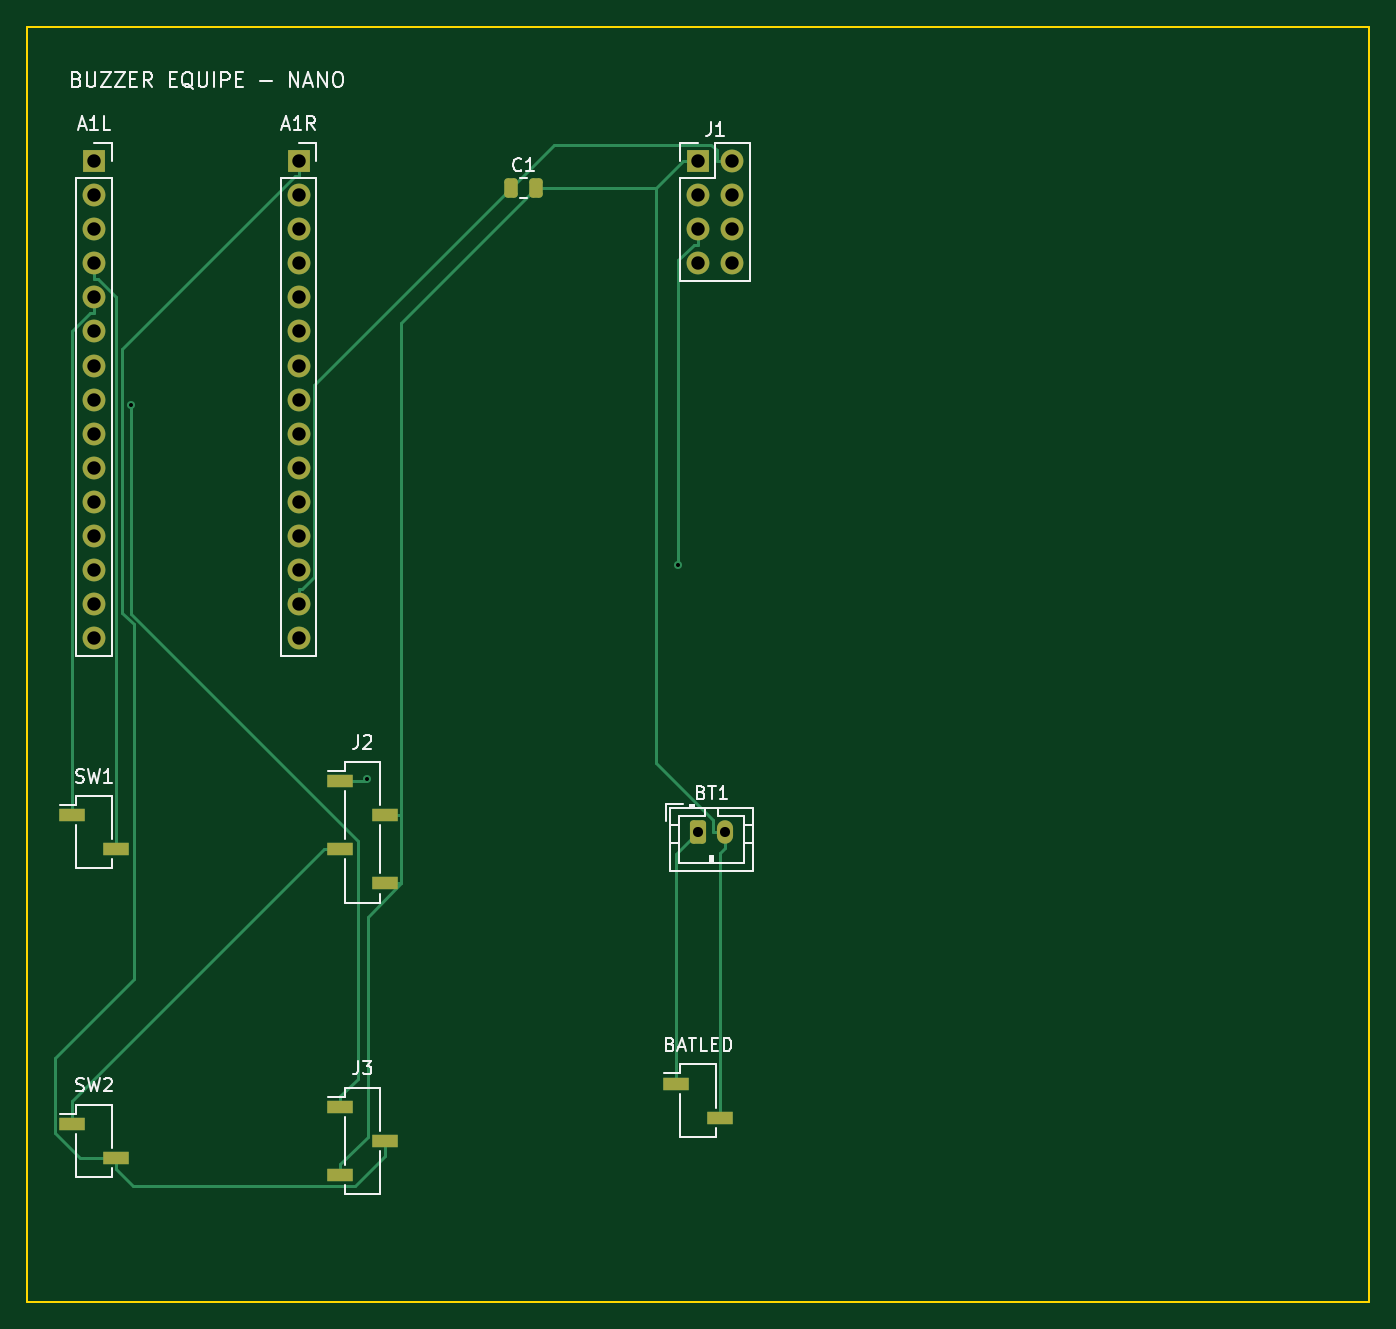
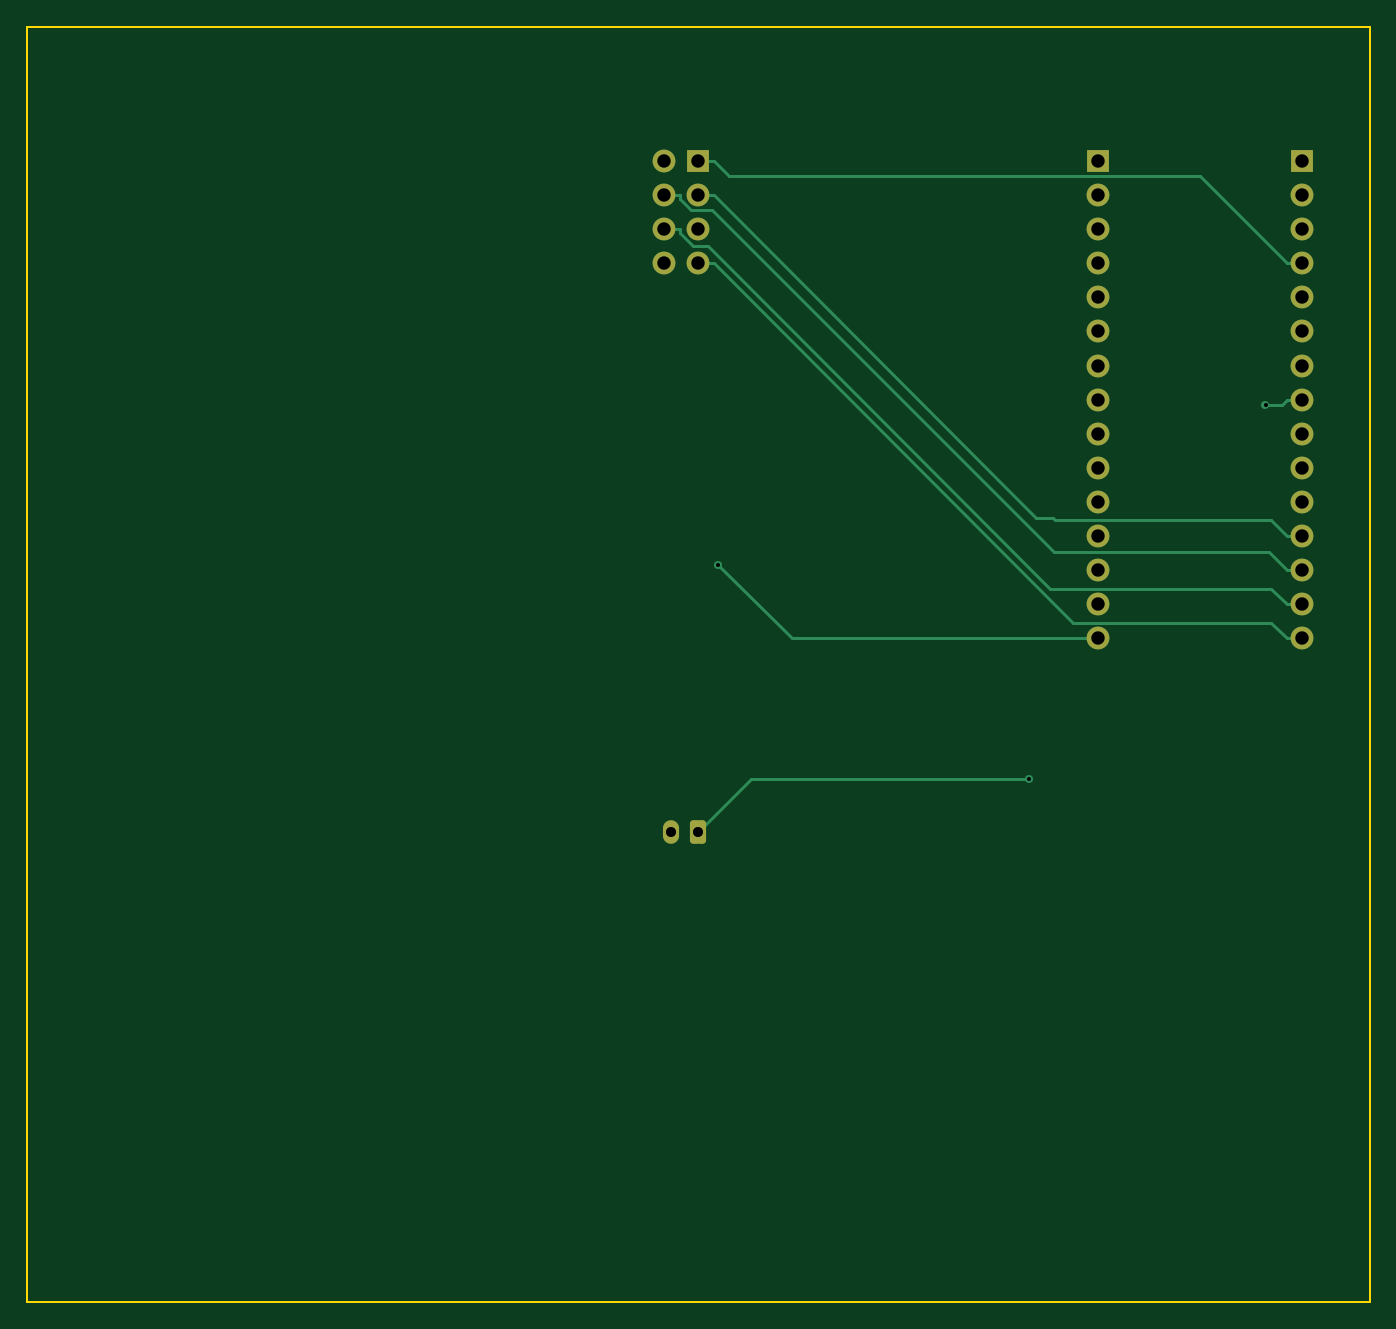
Circuit board: 11 layer files. Board 100.0 x 95.0 mm.
- bottom_copper: buzzer_equipe_nano-B_Cu.gbl (5732 bytes)
- bottom_mask: buzzer_equipe_nano-B_Mask.gbs (2266 bytes)
- paste: buzzer_equipe_nano-B_Paste.gbp (461 bytes)
- bottom_silk: buzzer_equipe_nano-B_Silkscreen.gbo (462 bytes)
- outline: buzzer_equipe_nano-Edge_Cuts.gm1 (609 bytes)
- top_copper: buzzer_equipe_nano-F_Cu.gtl (8404 bytes)
- top_mask: buzzer_equipe_nano-F_Mask.gts (2885 bytes)
- paste: buzzer_equipe_nano-F_Paste.gtp (1620 bytes)
- top_silk: buzzer_equipe_nano-F_Silkscreen.gto (20722 bytes)
- drill: buzzer_equipe_nano-NPTH.drl (269 bytes)
- drill: buzzer_equipe_nano-PTH.drl (1016 bytes)

=== bottom_copper: buzzer_equipe_nano-B_Cu.gbl ===
%TF.GenerationSoftware,KiCad,Pcbnew,9.0.7*%
%TF.CreationDate,2026-09-18T19:44:09+02:00*%
%TF.ProjectId,buzzer_equipe_nano,62757a7a-6572-45f6-9571-756970655f6e,rev?*%
%TF.SameCoordinates,Original*%
%TF.FileFunction,Copper,L2,Bot*%
%TF.FilePolarity,Positive*%
%FSLAX46Y46*%
G04 Gerber Fmt 4.6, Leading zero omitted, Abs format (unit mm)*
G04 Created by KiCad (PCBNEW 9.0.7) date 2026-09-18 19:44:09*
%MOMM*%
%LPD*%
G01*
G04 APERTURE LIST*
G04 Aperture macros list*
%AMRoundRect*
0 Rectangle with rounded corners*
0 $1 Rounding radius*
0 $2 $3 $4 $5 $6 $7 $8 $9 X,Y pos of 4 corners*
0 Add a 4 corners polygon primitive as box body*
4,1,4,$2,$3,$4,$5,$6,$7,$8,$9,$2,$3,0*
0 Add four circle primitives for the rounded corners*
1,1,$1+$1,$2,$3*
1,1,$1+$1,$4,$5*
1,1,$1+$1,$6,$7*
1,1,$1+$1,$8,$9*
0 Add four rect primitives between the rounded corners*
20,1,$1+$1,$2,$3,$4,$5,0*
20,1,$1+$1,$4,$5,$6,$7,0*
20,1,$1+$1,$6,$7,$8,$9,0*
20,1,$1+$1,$8,$9,$2,$3,0*%
G04 Aperture macros list end*
%TA.AperFunction,ComponentPad*%
%ADD10R,1.700000X1.700000*%
%TD*%
%TA.AperFunction,ComponentPad*%
%ADD11O,1.700000X1.700000*%
%TD*%
%TA.AperFunction,ComponentPad*%
%ADD12RoundRect,0.250000X-0.350000X-0.625000X0.350000X-0.625000X0.350000X0.625000X-0.350000X0.625000X0*%
%TD*%
%TA.AperFunction,ComponentPad*%
%ADD13O,1.200000X1.750000*%
%TD*%
%TA.AperFunction,ViaPad*%
%ADD14C,0.600000*%
%TD*%
%TA.AperFunction,Conductor*%
%ADD15C,0.200000*%
%TD*%
G04 APERTURE END LIST*
D10*
%TO.P,J1,1*%
%TO.N,GND*%
X55000000Y-15000000D03*
D11*
%TO.P,J1,2*%
%TO.N,+3V3*%
X57540000Y-15000000D03*
%TO.P,J1,3*%
%TO.N,NRF_CE*%
X55000000Y-17540000D03*
%TO.P,J1,4*%
%TO.N,NRF_CSN*%
X57540000Y-17540000D03*
%TO.P,J1,5*%
%TO.N,NRF_SCK*%
X55000000Y-20080000D03*
%TO.P,J1,6*%
%TO.N,NRF_MOSI*%
X57540000Y-20080000D03*
%TO.P,J1,7*%
%TO.N,NRF_MISO*%
X55000000Y-22620000D03*
%TO.P,J1,8*%
%TO.N,N/C*%
X57540000Y-22620000D03*
%TD*%
%TO.P,A1R,16*%
%TO.N,NRF_SCK*%
X25240000Y-50560000D03*
%TO.P,A1R,17*%
%TO.N,+3V3*%
X25240000Y-48020000D03*
%TO.P,A1R,18*%
%TO.N,N/C*%
X25240000Y-45480000D03*
%TO.P,A1R,19*%
X25240000Y-42940000D03*
%TO.P,A1R,20*%
X25240000Y-40400000D03*
%TO.P,A1R,21*%
X25240000Y-37860000D03*
%TO.P,A1R,22*%
X25240000Y-35320000D03*
%TO.P,A1R,23*%
X25240000Y-32780000D03*
%TO.P,A1R,24*%
X25240000Y-30240000D03*
%TO.P,A1R,25*%
X25240000Y-27700000D03*
%TO.P,A1R,26*%
X25240000Y-25160000D03*
%TO.P,A1R,27*%
X25240000Y-22620000D03*
%TO.P,A1R,28*%
X25240000Y-20080000D03*
%TO.P,A1R,29*%
X25240000Y-17540000D03*
D10*
%TO.P,A1R,30*%
%TO.N,VCC_5V_SW*%
X25240000Y-15000000D03*
%TD*%
D12*
%TO.P,BT1,1*%
%TO.N,BAT_PLUS*%
X55000000Y-65000000D03*
D13*
%TO.P,BT1,2*%
%TO.N,GND*%
X57000000Y-65000000D03*
%TD*%
D10*
%TO.P,A1L,1*%
%TO.N,N/C*%
X10000000Y-15000000D03*
D11*
%TO.P,A1L,2*%
X10000000Y-17540000D03*
%TO.P,A1L,3*%
X10000000Y-20080000D03*
%TO.P,A1L,4*%
%TO.N,GND*%
X10000000Y-22620000D03*
%TO.P,A1L,5*%
%TO.N,BTN_SIG*%
X10000000Y-25160000D03*
%TO.P,A1L,6*%
%TO.N,N/C*%
X10000000Y-27700000D03*
%TO.P,A1L,7*%
X10000000Y-30240000D03*
%TO.P,A1L,8*%
%TO.N,VIBE_IN*%
X10000000Y-32780000D03*
%TO.P,A1L,9*%
%TO.N,N/C*%
X10000000Y-35320000D03*
%TO.P,A1L,10*%
X10000000Y-37860000D03*
%TO.P,A1L,11*%
X10000000Y-40400000D03*
%TO.P,A1L,12*%
%TO.N,NRF_CE*%
X10000000Y-42940000D03*
%TO.P,A1L,13*%
%TO.N,NRF_CSN*%
X10000000Y-45480000D03*
%TO.P,A1L,14*%
%TO.N,NRF_MOSI*%
X10000000Y-48020000D03*
%TO.P,A1L,15*%
%TO.N,NRF_MISO*%
X10000000Y-50560000D03*
%TD*%
D14*
%TO.N,BAT_PLUS*%
X30362000Y-61057500D03*
%TO.N,VIBE_IN*%
X12747300Y-33162500D03*
%TO.N,NRF_SCK*%
X53527200Y-45062500D03*
%TD*%
D15*
%TO.N,GND*%
X53848300Y-15000000D02*
X52696600Y-16151700D01*
X52696600Y-16151700D02*
X17620000Y-16151700D01*
X17620000Y-16151700D02*
X11151700Y-22620000D01*
X10000000Y-22620000D02*
X11151700Y-22620000D01*
X55000000Y-15000000D02*
X53848300Y-15000000D01*
%TO.N,BAT_PLUS*%
X30362000Y-61057500D02*
X30229500Y-61057500D01*
X30362000Y-61057500D02*
X51057500Y-61057500D01*
X51057500Y-61057500D02*
X55000000Y-65000000D01*
%TO.N,VIBE_IN*%
X11151700Y-32780000D02*
X11534200Y-33162500D01*
X11534200Y-33162500D02*
X12745700Y-33162500D01*
X12745700Y-33162500D02*
X12747300Y-33162500D01*
X12747700Y-33162100D02*
X12747300Y-33162500D01*
X10000000Y-32780000D02*
X11151700Y-32780000D01*
%TO.N,NRF_CE*%
X55000000Y-17540000D02*
X53848300Y-17540000D01*
X28594600Y-41569300D02*
X28428300Y-41735600D01*
X28428300Y-41735600D02*
X12356100Y-41735600D01*
X53848300Y-17540000D02*
X29819000Y-41569300D01*
X12356100Y-41735600D02*
X11151700Y-42940000D01*
X10000000Y-42940000D02*
X11151700Y-42940000D01*
X29819000Y-41569300D02*
X28594600Y-41569300D01*
%TO.N,NRF_CSN*%
X10000000Y-45480000D02*
X11151700Y-45480000D01*
X56388300Y-17828000D02*
X55524600Y-18691700D01*
X53968100Y-18691700D02*
X28509800Y-44150000D01*
X57540000Y-17540000D02*
X56388300Y-17540000D01*
X12481700Y-44150000D02*
X11151700Y-45480000D01*
X55524600Y-18691700D02*
X53968100Y-18691700D01*
X28509800Y-44150000D02*
X12481700Y-44150000D01*
X56388300Y-17540000D02*
X56388300Y-17828000D01*
%TO.N,NRF_SCK*%
X48029700Y-50560000D02*
X25240000Y-50560000D01*
X53527200Y-45062500D02*
X48029700Y-50560000D01*
%TO.N,NRF_MOSI*%
X54298000Y-21350000D02*
X55386800Y-21350000D01*
X12303400Y-46868300D02*
X28779700Y-46868300D01*
X55386800Y-21350000D02*
X56388300Y-20348500D01*
X56388300Y-20348500D02*
X56388300Y-20080000D01*
X10000000Y-48020000D02*
X11151700Y-48020000D01*
X28779700Y-46868300D02*
X54298000Y-21350000D01*
X11151700Y-48020000D02*
X12303400Y-46868300D01*
X57540000Y-20080000D02*
X56388300Y-20080000D01*
%TO.N,NRF_MISO*%
X12303400Y-49408300D02*
X11151700Y-50560000D01*
X10000000Y-50560000D02*
X11151700Y-50560000D01*
X55000000Y-22620000D02*
X53848300Y-22620000D01*
X53848300Y-22620000D02*
X27060000Y-49408300D01*
X27060000Y-49408300D02*
X12303400Y-49408300D01*
%TD*%
M02*

=== bottom_mask: buzzer_equipe_nano-B_Mask.gbs (2266 bytes, source withheld) ===
=== paste: buzzer_equipe_nano-B_Paste.gbp ===
%TF.GenerationSoftware,KiCad,Pcbnew,9.0.7*%
%TF.CreationDate,2026-09-18T19:44:09+02:00*%
%TF.ProjectId,buzzer_equipe_nano,62757a7a-6572-45f6-9571-756970655f6e,rev?*%
%TF.SameCoordinates,Original*%
%TF.FileFunction,Paste,Bot*%
%TF.FilePolarity,Positive*%
%FSLAX46Y46*%
G04 Gerber Fmt 4.6, Leading zero omitted, Abs format (unit mm)*
G04 Created by KiCad (PCBNEW 9.0.7) date 2026-09-18 19:44:09*
%MOMM*%
%LPD*%
G01*
G04 APERTURE LIST*
G04 APERTURE END LIST*
M02*

=== bottom_silk: buzzer_equipe_nano-B_Silkscreen.gbo ===
%TF.GenerationSoftware,KiCad,Pcbnew,9.0.7*%
%TF.CreationDate,2026-09-18T19:44:09+02:00*%
%TF.ProjectId,buzzer_equipe_nano,62757a7a-6572-45f6-9571-756970655f6e,rev?*%
%TF.SameCoordinates,Original*%
%TF.FileFunction,Legend,Bot*%
%TF.FilePolarity,Positive*%
%FSLAX46Y46*%
G04 Gerber Fmt 4.6, Leading zero omitted, Abs format (unit mm)*
G04 Created by KiCad (PCBNEW 9.0.7) date 2026-09-18 19:44:09*
%MOMM*%
%LPD*%
G01*
G04 APERTURE LIST*
G04 APERTURE END LIST*
M02*

=== outline: buzzer_equipe_nano-Edge_Cuts.gm1 ===
%TF.GenerationSoftware,KiCad,Pcbnew,9.0.7*%
%TF.CreationDate,2026-09-18T19:44:09+02:00*%
%TF.ProjectId,buzzer_equipe_nano,62757a7a-6572-45f6-9571-756970655f6e,rev?*%
%TF.SameCoordinates,Original*%
%TF.FileFunction,Profile,NP*%
%FSLAX46Y46*%
G04 Gerber Fmt 4.6, Leading zero omitted, Abs format (unit mm)*
G04 Created by KiCad (PCBNEW 9.0.7) date 2026-09-18 19:44:09*
%MOMM*%
%LPD*%
G01*
G04 APERTURE LIST*
%TA.AperFunction,Profile*%
%ADD10C,0.150000*%
%TD*%
G04 APERTURE END LIST*
D10*
X5000000Y-5000000D02*
X105000000Y-5000000D01*
X105000000Y-100000000D01*
X5000000Y-100000000D01*
X5000000Y-5000000D01*
M02*

=== top_copper: buzzer_equipe_nano-F_Cu.gtl (8404 bytes, source omitted) ===
=== top_mask: buzzer_equipe_nano-F_Mask.gts (2885 bytes, source withheld) ===
=== paste: buzzer_equipe_nano-F_Paste.gtp (1620 bytes, source withheld) ===
=== top_silk: buzzer_equipe_nano-F_Silkscreen.gto (20722 bytes, source omitted) ===
=== drill: buzzer_equipe_nano-NPTH.drl ===
M48
; DRILL file {KiCad 9.0.7} date 2026-09-18T19:44:56+0200
; FORMAT={-:-/ absolute / metric / decimal}
; #@! TF.CreationDate,2026-09-18T19:44:56+02:00
; #@! TF.GenerationSoftware,Kicad,Pcbnew,9.0.7
; #@! TF.FileFunction,NonPlated,1,2,NPTH
FMAT,2
METRIC
%
G90
G05
M30

=== drill: buzzer_equipe_nano-PTH.drl ===
M48
; DRILL file {KiCad 9.0.7} date 2026-09-18T19:44:56+0200
; FORMAT={-:-/ absolute / metric / decimal}
; #@! TF.CreationDate,2026-09-18T19:44:56+02:00
; #@! TF.GenerationSoftware,Kicad,Pcbnew,9.0.7
; #@! TF.FileFunction,Plated,1,2,PTH
FMAT,2
METRIC
; #@! TA.AperFunction,Plated,PTH,ViaDrill
T1C0.300
; #@! TA.AperFunction,Plated,PTH,ComponentDrill
T2C0.750
; #@! TA.AperFunction,Plated,PTH,ComponentDrill
T3C1.000
%
G90
G05
T1
X12.747Y-33.163
X30.362Y-61.057
X53.527Y-45.062
T2
X55.0Y-65.0
X57.0Y-65.0
T3
X10.0Y-15.0
X10.0Y-17.54
X10.0Y-20.08
X10.0Y-22.62
X10.0Y-25.16
X10.0Y-27.7
X10.0Y-30.24
X10.0Y-32.78
X10.0Y-35.32
X10.0Y-37.86
X10.0Y-40.4
X10.0Y-42.94
X10.0Y-45.48
X10.0Y-48.02
X10.0Y-50.56
X25.24Y-15.0
X25.24Y-17.54
X25.24Y-20.08
X25.24Y-22.62
X25.24Y-25.16
X25.24Y-27.7
X25.24Y-30.24
X25.24Y-32.78
X25.24Y-35.32
X25.24Y-37.86
X25.24Y-40.4
X25.24Y-42.94
X25.24Y-45.48
X25.24Y-48.02
X25.24Y-50.56
X55.0Y-15.0
X55.0Y-17.54
X55.0Y-20.08
X55.0Y-22.62
X57.54Y-15.0
X57.54Y-17.54
X57.54Y-20.08
X57.54Y-22.62
M30
